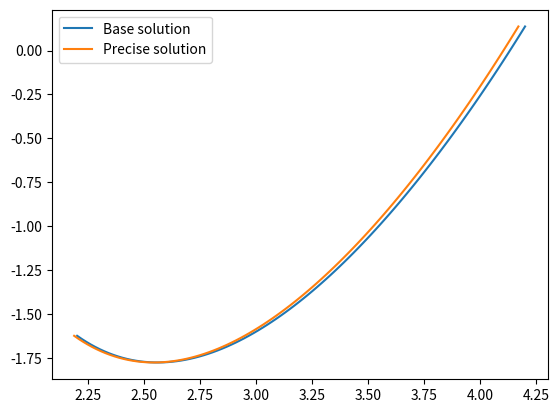

Write Python code to recreate this figure. (Note: this script raises an exception after producing the figure.)
import numpy as np
import scipy.sparse as sps
import scipy.sparse.linalg
import matplotlib.pyplot as plt

f = lambda x: -3
q = lambda x: 0.5

solutions = []
base_n = 100
for i, n in enumerate([base_n, 2 * base_n]):
    a, b = 2.2, 4.2
    ua, ub = 0.2, 4
    h = (a - b) / n
    
    left = np.zeros((n, n), dtype=np.float64)
    right = np.zeros(n, dtype=np.float64)
    x = np.linspace(a, b, n, endpoint=True)
    
    for i in range(1, n - 1):
        left[i][i] = 2 + (h ** 2) * q(x[i])
        left[i][i - 1] = -1 - (1 / 2) * h
        left[i][i + 1] = -1 + (1 / 2) * h
        right[i] = f(x[i]) * (h ** 2)
    
    left[0][0] = 1 - 3 / h
    left[0][1] = 4 / h
    left[0][2] = -1 / h
    left[n - 1][n - 1] = 3 / h
    left[n - 1][n - 2] = -4 / h
    left[n - 1][n - 3] = -2 / h
    left = sps.csr_matrix(left)
    right[0] = ua
    right[n - 1] = ub
    u = sps.linalg.spsolve(left, right)
    solutions.append((x, u, left, right))

errors = (solutions[1][1][::2] - solutions[0][1]) / 3
max_error = np.abs(errors).max()
print(f'Error = {max_error:.4f} {"<" if max_error < 0.03 else ">"} {3e-2}')
x, u, left, right = solutions[0]
plt.plot(x, u, label='Base solution')
plt.plot(x + errors, u, label='Precise solution')
plt.legend()
plt.savefig('plots/finite_diff.png', dpi=300)
